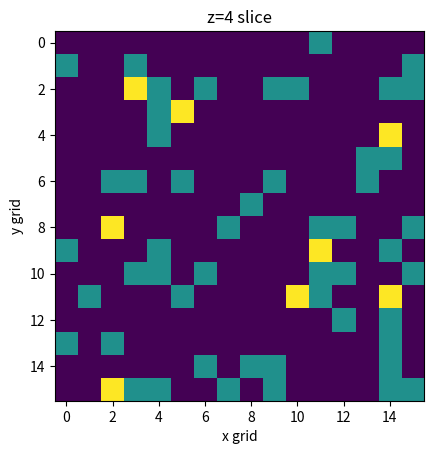

Python code for this plot: (Note: this script raises an exception after producing the figure.)
import numpy as np
import matplotlib.pyplot as plt

'''
Our NGP method take the positons and make them integer values, those are now are indices in which the mass has to be assigned.
'''
def NGP(particles,mass=1):
	mass_grid=np.zeros((16,16,16))
	for j in particles:
		grid_points=int(j[0]),int(j[1]),int(j[2])
		mass_grid[grid_points]+=1*mass
	return mass_grid

'''
Our CIC-method. It takes the center of the cell as the the same as the NGP, then it checks for the neighbours where we have to give to assign the mass. we use the equations from http://background.uchicago.edu/~whu/Courses/Ast321_11/pm.pdf to calculate this

'''
def CIC(particles,mass=1):
	mass_grid=np.zeros((16,16,16))	
	for j in particles:
		x,y,z=int(j[0]),int(j[1]),int(j[2])
		dists=j[0]-(x+0.5),j[1]-(y+0.5),j[2]-(z+0.5)
		if j[0]>(int(j[0])+0.5):
			k_x=1
		else:
			k_x=-1
		if j[1]>(int(j[1])+0.5):
			k_y=1
		else:
			k_y=-1
		if j[2]>(int(j[2])+0.5):
			k_z=1
		else:
			k_z=-1
		dists =np.abs(dists)	
		steps=1-dists
		mass_grid[x,y,z]+=mass*steps[0]*steps[1]*steps[2]
		mass_grid[x,(y+k_y)%16,z]+=mass*steps[0]*steps[2]*dists[1]
		mass_grid[(x+k_x)%16,(y+k_y)%16,z]+=mass*dists[0]*steps[2]*dists[1]		
		mass_grid[x,y,(z+k_z)%16]+=mass*steps[0]*steps[1]*dists[2]
		mass_grid[(x+k_x)%16,y,(z+k_z)%16]+=mass*dists[0]*steps[1]*dists[2]		
		mass_grid[x,(y+k_y)%16,(z+k_z)%16]+=mass*steps[0]*dists[2]*dists[1]
		mass_grid[(x+k_x)%16,y,z]+=mass*steps[2]*steps[1]*dists[0]
		mass_grid[(x+k_x)%16,(y+k_y)%16,(z+k_z)%16]+=mass*dists[0]*dists[2]*dists[1]
	return mass_grid

def make_power_2(number):
	count=0
	while number>1:
		number=number/2
		count+=1
	return 2**count
'''
A recursive FFT-algorithm, which does not make use of bit-reversal. We keep slicing the array in half and then take the FFT of this in an even and odd half of the array.
stop whn we are at a single point.
'''
def FFT_recursive(points,IFT=False):
	"""
	Cooley-Tukkey algorithm
	"""
	if IFT==True:
		ift=-1
	else:
		ift=1
	points=np.asarray(points)
	length=len(points)
	half=int(length/2)
	if length==1:
		return [points[0]]
	else:	
		FFT_even=FFT_recursive(points[::2],IFT)
		FFT_odd=FFT_recursive(points[1::2],IFT)
		transform_factor=np.exp(-2j*ift*np.pi*np.arange(half)/length)*FFT_odd
		FFT_odd=FFT_even-transform_factor
		FFT_even=FFT_even+transform_factor
		return  np.concatenate([FFT_even,FFT_odd])
'''
Makes a 2D-Fourier Transform, first loop over the columns, then loop over the rows, and make use of our 1D-FFT algorithm
'''

def FFT_2D(array_points,IFT=False):
	points=np.asarray(array_points,dtype=np.complex128)
	FFT_2=np.copy(points)
	for i in range(np.shape(points)[0]):
		FFT_2[:,i]=FFT_recursive(points[:,i],IFT)
	for j in range(np.shape(points)[1]):
		FFT_2[j,:]=FFT_recursive(FFT_2[j,:],IFT)
	return FFT_2
	

'''
Creates a 3D-FFT, first loops over all the y-z slices, and then over all x-elements to obtain a 3D-FFT.
'''
def FFT_3D(array_points,IFT=False):
	points=np.asarray(array_points,dtype=np.complex128)
	FFT_3=np.copy(points)
	for i in range(np.shape(points)[0]):
		FFT_3[i,:,:]=FFT_2D(points[i,:,:])
	for j in range(np.shape(points)[1]):
		for k in range(np.shape(points)[2]):
			FFT_3[:,j,k]=FFT_recursive(FFT_3[:,j,k],IFT)
	return FFT_3

'''
Calculate the potential, first take the CIC mass assignment scheme, then normalize the density field, then take the 3D-FFT.
Now we divide each FFT by the length of k-vector squared. After this we take the inverse of the 3D FFT to get back to the potential.
This can be done faster if it would be vectorized, but the triple for loop for a 16x16x16 seems to do the trick now.
'''

def Potential_calculation(positions):
	density=CIC(positions)
	Fourier_density_field=FFT_3D(((density)-np.mean(density))/np.mean(density))
	for i in range(0,16):
		if i<=8:
			k_x=2*np.pi*i/16
		else:
			k_x=-2*np.pi*(-16+i)/16
		for j in range(0,16):
			if j<=8:
				k_y=2*np.pi*j/16
			else:
				k_y=-2*np.pi*(-16+j)/16
			for k in range(0,16):
				if k<=8:
					k_z=2*np.pi*k/16
				else:
					k_z=-2*np.pi*(-16+k)/16
				if i!=0 and j!=0 and k!=0:
					Fourier_density_field[i,j,k]=Fourier_density_field[i,j,k]/(k_x**2+k_y**2+k_z**2)

	potential=FFT_3D(Fourier_density_field,True)
	return potential		
'''
Calculates the gradient at each point of the grid of the potential we use the midpoint rule to calculate the gradient, and use the np.roll function to easily shift our 

'''
def gradient_potential(potential):
	grad=np.zeros((16,16,16,3))
	grad[:,:,:,0]=(np.roll(potential,1,axis=0)-np.roll(potential,-1,axis=0))/2
	grad[:,:,:,1]=(np.roll(potential,1,axis=1)-np.roll(potential,-1,axis=1))/2
	grad[:,:,:,2]=(np.roll(potential,1,axis=2)-np.roll(potential,-1,axis=2))/2
	return grad

'''
This is the reverse of CIC we now assign the potential back to the particles. The code is really messy, but due to the lack of time I cannot make it any nicer soon. We get the gradient of the potential and then calculate it for each particle we give the function to at the end it gives back the list of the gradients of those particles. 
http://background.uchicago.edu/~whu/Courses/Ast321_11/pm.pdf is used for the gradient of the particles
'''
def Inverse_CIC(positions,density_field):		
	grad=gradient_potential(density_field)
	grad_x=grad[:,:,:,0]
	grad_y=grad[:,:,:,1]
	grad_z=grad[:,:,:,2]
	grad_particles=[]
	for x in positions:
	
		i,j,k=int(x[0]),int(x[1]),int(x[2])
		dists=x[0]-(i+0.5),x[1]-(j+0.5),x[2]-(k+0.5)
		if x[0]>(i+0.5):
			k_x=1
		else:
			k_x=-1
		if x[1]>(j+0.5):
			k_y=1
		else:
			k_y=-1
		if x[2]>(k+0.5):
			k_z=1
		else:
			k_z=-1
		dists =np.abs(dists)	
		steps=1-dists
		grad_particle_x=grad_x[i,j,k]*steps[0]*steps[1]*steps[2] + grad_x[(i+k_x)%16,j,k]*dists[0]*steps[1]*steps[2]+grad_x[i,(j+k_y)%16,k]*steps[0]*dists[1]*steps[2]+grad_x[i,j,(k+k_z)%16]*steps[0]*steps[1]*dists[2]+grad_x[(i+k_x)%16,(j+k_y)%16,k]*dists[0]*dists[1]*steps[2]+ grad_x[(i+k_x)%16,j,(k+k_z)%16]*dists[0]*steps[1]*dists[2]+grad_x[i,(j+k_y)%16,(k+k_z)%16]*steps[0]*dists[1]*dists[2]+grad_x[(i+k_x)%16,(j+k_y)%16,(k+k_z)%16]*dists[0]*dists[1]*dists[2]
		grad_particle_y=grad_y[i,j,k]*steps[0]*steps[1]*steps[2] +grad_y[(i+k_x)%16,j,k]*dists[0]*steps[1]*steps[2]+grad_y[i,(j+k_y)%16,k]*steps[0]*dists[1]*steps[2]+grad_y[i,j,(k+k_z)%16]*steps[0]*steps[1]*dists[2]+grad_y[(i+k_x)%16,(j+k_y)%16,k]*dists[0]*dists[1]*steps[2]+grad_y[(i+k_x)%16,j,(k+k_z)%16]*dists[0]*steps[1]*dists[2]+grad_y[i,(j+k_y)%16,(k+k_z)%16]*steps[0]*dists[1]*dists[2]+grad_y[(i+k_z)%16,(j+k_y)%16,(k+k_z)%16]*dists[0]*dists[1]*dists[2]
		grad_particle_z=grad_z[i,j,k]*steps[0]*steps[1]*steps[2] +grad_z[(i+k_x)%16,j,k]*dists[0]*steps[1]*steps[2]+grad_z[i,(j+k_y)%16,k]*steps[0]*dists[1]*steps[2]+grad_z[i,j,(k+k_z)%16]*steps[0]*steps[1]*dists[2]+grad_z[(i+k_x)%16,(j+k_y)%16,k]*dists[0]*dists[1]*steps[2]+grad_z[(i+k_x)%16,j,(k+k_z)%16]*dists[0]*steps[1]*dists[2]+grad_z[i,(j+k_y)%16,(k+k_z)%16]*steps[0]*dists[1]*dists[2]+grad_z[(i+k_x)%16,(j+k_y)%16,(k+k_z)%16]*dists[0]*dists[1]*dists[2]
		grad_particles.append([grad_particle_x,grad_particle_y,grad_particle_z])
	return np.asarray(grad_particles)

np.random.seed(121)
positions = np.random.uniform( low=0, high =16, size =(1024 ,3))

grid=NGP(positions)

'''
Making the plots for the NGP method for z=4,9,11,14 
'''

plt.imshow(grid[:,:,4])
plt.title('z=4 slice')
plt.xlabel('x grid')
plt.ylabel('y grid')
plt.savefig('plots/NGP_4.png')
plt.close()
plt.imshow(grid[:,:,9])
plt.title('z=9 slice')
plt.xlabel('x grid')
plt.ylabel('y grid')
plt.savefig('plots/NGP_9.png')
plt.close()
plt.imshow(grid[:,:,11])
plt.title('z=11 slice')
plt.xlabel('x grid')
plt.ylabel('y grid')
plt.savefig('plots/NGP_11.png')
plt.close()
plt.imshow(grid[:,:,14])
plt.title('z=14 slice')
plt.xlabel('x grid')
plt.ylabel('y grid')
plt.savefig('plots/NGP_14.png')
plt.clf()

'''
Chechking the robustness of our NGP method

'''

x=np.linspace(0,15.9,1601)
NGPoints_4=np.zeros(1601)
NGPoints_0=np.zeros(1601)
j=0
for k in x:
	NGPoints_4[j]=NGP([[k,0,0],[14,13,12]])[4,0,0]
	NGPoints_0[j]=NGP([[k,0,0],[14,13,12]])[0,0,0]
	j+=1

plt.plot(x,NGPoints_4)
plt.xlabel('x_value 1 particle')
plt.ylabel('mass in cell_4')
plt.title('NGP-checker')
plt.savefig('plots/NGP4.png')
plt.close()

plt.plot(x,NGPoints_0)
plt.xlabel('x_value 1 particle')
plt.ylabel('mass in cell_0')
plt.title('NGP-checker')
plt.savefig('plots/NGP0.png')
plt.close()

'''
Making a grid for the CIC mass assignment scheme.
'''
second_grid=CIC(positions)

'''
Making the plots for the mass assignment scheme
'''
plt.imshow(second_grid[:,:,4])
plt.title('z=4 slice')
plt.xlabel('x grid')
plt.ylabel('y grid')
plt.savefig('plots/CIC_4.png')
plt.close()
plt.imshow(second_grid[:,:,9])
plt.title('z=9 slice')
plt.xlabel('x grid')
plt.ylabel('y grid')
plt.savefig('plots/CIC_9.png')
plt.close()
plt.imshow(second_grid[:,:,11])
plt.title('z=11 slice')
plt.xlabel('x grid')
plt.ylabel('y grid')
plt.savefig('plots/CIC_11.png')
plt.close()
plt.imshow(second_grid[:,:,14])
plt.title('z=14 slice')
plt.xlabel('x grid')
plt.ylabel('y grid')
plt.savefig('plots/CIC_14.png')
plt.clf()

CICpoints_4=np.zeros(1601)
CICpoints_0=np.zeros(1601)
j=0
for k in x:
	CICpoints_4[j]=CIC([[k,0,0],[14,13,12]])[4,0,0]
	CICpoints_0[j]=CIC([[k,0,0],[14,13,12]])[0,0,0]
	j+=1

'''
Plot for cell 0 and cell 4 for teh CIC mass assignment scheme
'''

plt.plot(x,CICpoints_4)
plt.xlabel('x_value 1 particle')
plt.ylabel('mass in cell_4')
plt.title('CIC-checker')
plt.savefig('plots/CICcell_4.png')
plt.close()

plt.plot(x,CICpoints_0)
plt.xlabel('x_value 1 particle')
plt.ylabel('mass in cell_0')
plt.title('CIC-checker')
plt.savefig('plots/CICcell0.png')
plt.close()
'''
Plotting our own FFT against the numpy version
'''

x_one=np.ones(64)
k_x=np.linspace(-31*np.pi/64,32*np.pi/64,64)
plt.plot(k_x,np.fft.fftshift(FFT_recursive(x_one).real),label='own FFT')
plt.plot(k_x,np.fft.fftshift(np.fft.fft(x_one).real),label='numpy FFT',linestyle='dashed')
plt.axvline(0,label='analytical solution')
plt.xlabel('k_x')
plt.ylabel('FFT')
plt.title('Real part of our FFT and the numpy one')
plt.legend()
plt.savefig('plots/FFT1D.png')
plt.close()


'''
Compare numpy to our own 2D FFT
'''

x_ones=np.ones((64,64))
plt.imshow(np.fft.fftshift(np.fft.fft2(x_ones).real))
plt.xlabel('k_x')
plt.ylabel('k_y')
plt.title('numpy 2D FFT')
plt.savefig('plots/FFTnumpy_2D.png')
plt.close()
plt.imshow(np.fft.fftshift((FFT_2D(x_ones).real)))
plt.xlabel('k_x')
plt.ylabel('k_y')
plt.title('Our own 2D FFT')
plt.savefig('plots/FFT_2D.png')
plt.close()

x=y=z=np.linspace(-2,2,32)
multivariate_gaussian=np.zeros((32,32,32))
multivariate_gaussian[:,:,:]=10**(5)/((2*np.pi)**(3/2))*np.exp(-(x**2+y**2+z**2)/2)

'''
Make the plots of the 3D FFT
'''

plt.imshow(np.fft.fftshift(np.fft.fftn(multivariate_gaussian).abs)[15,:,:])
plt.colorbar()
plt.xlabel('k_y')
plt.ylabel('k_z')
plt.title('y-z slice multivariate gaussian')
plt.savefig('plots/FFTnpyz.png')
plt.close()

plt.imshow(np.fft.fftshift(np.fft.fftn(multivariate_gaussian).abs)[:,15,:])
plt.colorbar()
plt.xlabel('k_x')
plt.ylabel('k_z')
plt.title('x-z slice multivariate gaussian')
plt.savefig('plots/FFTnpxz.png')
plt.close()

plt.imshow(np.fft.fftshift(np.fft.fftn(multivariate_gaussian).abs)[:,:,15])
plt.colorbar()
plt.xlabel('k_x')
plt.ylabel('k_y')
plt.title('x-y slice multivariate gaussian')
plt.savefig('plots/FFTnpxy.png')
plt.close()

'''
Making the numpy 3D FFT plots
'''
plt.imshow(np.fft.fftshift(FFT_3D(multivariate_gaussian).abs)[15,:,:])
plt.colorbar()
plt.xlabel('k_y')
plt.ylabel('k_z')
plt.title('y-z slice multivariate gaussian')
plt.savefig('plots/FFTyz.png')
plt.close()

plt.imshow(np.fft.fftshift(FFT_3D(multivariate_gaussian).abs)[:,15,:])
plt.colorbar()
plt.xlabel('k_x')
plt.ylabel('k_z')
plt.title('x-z slice multivariate gaussian')
plt.savefig('plots/FFTxz.png')
plt.close()

plt.imshow(np.fft.fftshift(FFT_3D(multivariate_gaussian).abs)[:,:,15])
plt.colorbar()
plt.xlabel('k_x')
plt.ylabel('k_y')
plt.title('x-y slice multivariate gaussian')
plt.savefig('plots/FFTxy.png')
plt.close()


'''
Calculate the potential for 5f and normalize it with 16**3 for our inverse Fourier transform.

'''
potential=Potential_calculation(positions).real/(16**3)

'''
Make the plots of the slices for z=4,9,11,14
'''

plt.imshow(potential[:,:,4])
plt.xlabel('x_grid')
plt.ylabel('y_grid')
plt.title('potential for z=4')
plt.savefig('plots/potential4.png')
plt.clf()
plt.imshow(potential[:,:,9])
plt.xlabel('x_grid')
plt.ylabel('y_grid')
plt.title('potential for z=9')
plt.savefig('plots/potential9.png')
plt.clf()
plt.imshow(potential[:,:,11])
plt.xlabel('x_grid')
plt.ylabel('y_grid')
plt.title('potential for z=11')
plt.savefig('plots/potential11.png')
plt.clf()
plt.imshow(potential[:,:,14])
plt.xlabel('x_grid')
plt.ylabel('y_grid')
plt.title('potential for z=14')
plt.savefig('plots/potential14.png')
plt.clf()

plt.imshow(potential[:,8,:])
plt.xlabel('x_grid')
plt.ylabel('z_grid')
plt.title('potential for y=8')
plt.savefig('plots/potentialcenter_y.png')
plt.close()
plt.imshow(potential[8,:,:])
plt.xlabel('y_grid')
plt.ylabel('z_grid')
plt.title('potential for x=8')
plt.savefig('plots/potentialcenter_x.png')
plt.close()
'''
Calculate the gradient of the particles for 5g
'''

print('gradient of the potential for the first 10 particles',Inverse_CIC(positions[:10],potential))

